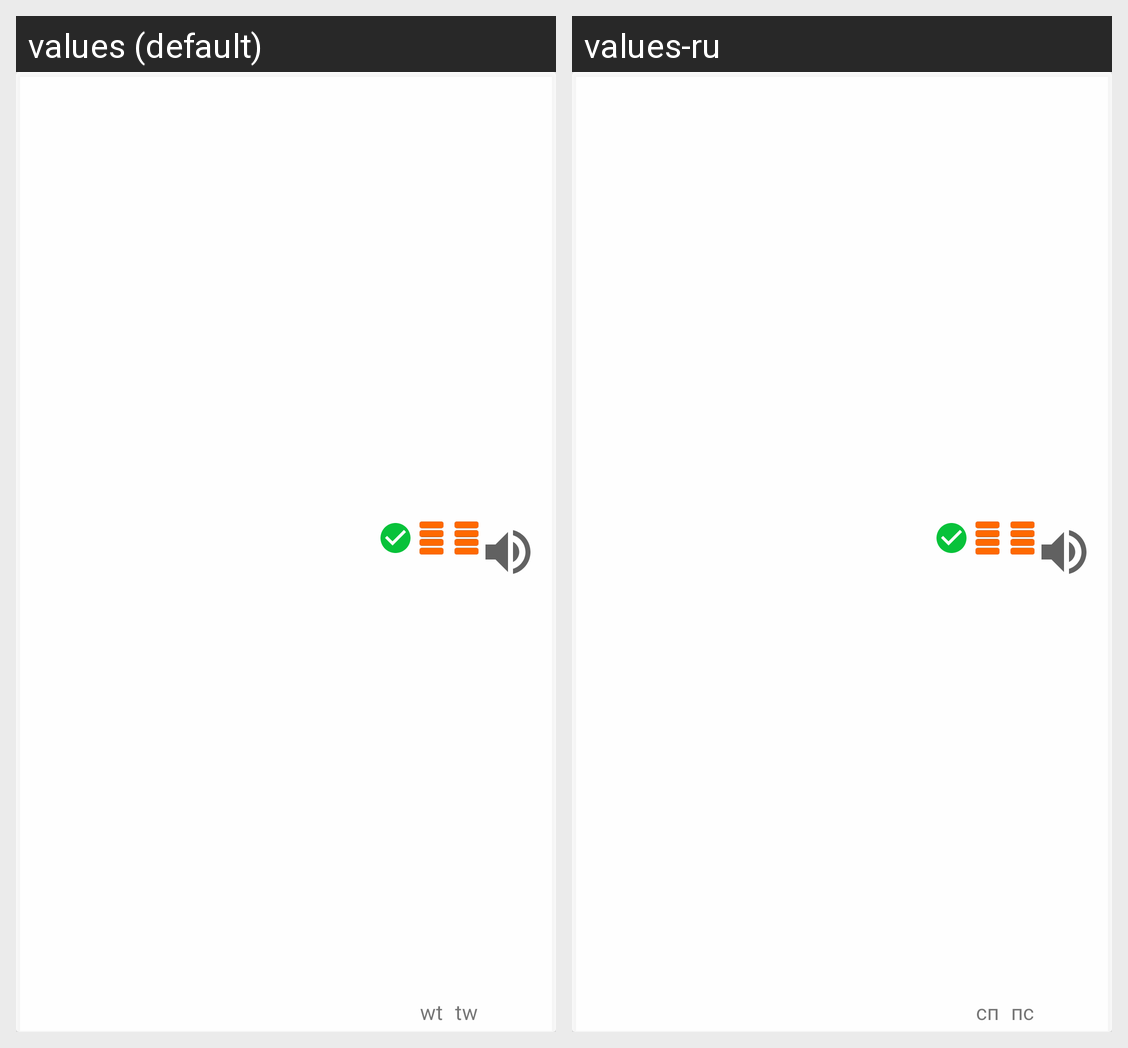

For this localized Android screen grid, give each drawn string resource with its value in every locale shown.
Android screen res/layout/redactor_cursor_adapter.xml rendered under 2 locales, left to right: values (default), values-ru. Device: Nexus 5 (rendered at 1080×1920; each locale shown at half size, 540×960, under a caption strip naming it); theme AppTheme.
Strings drawn on this screen, with the default value and each locale's value (text and hints the layout hard-codes, and strings that could not be matched under every locale, appear in the picture but are not listed):

wt
  values: wt
  values-ru: сп

tw
  values: tw
  values-ru: пс
